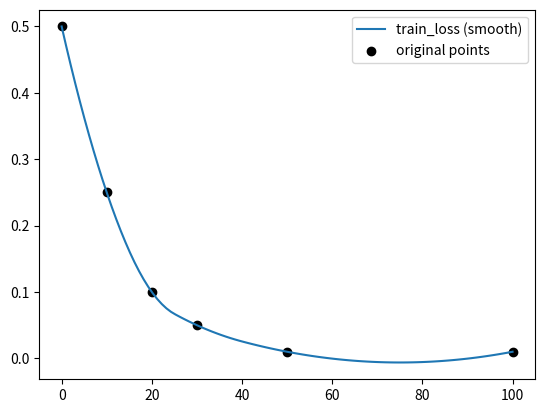

Generate this figure with matplotlib:
import matplotlib.pyplot as plt
import numpy as np
from scipy.interpolate import make_interp_spline

def smooth(x, y):
    x = np.asarray(x)
    y = np.asarray(y)
    x_new = np.linspace(x.min(), x.max(), 100)
    k = 2          # <= here is the key change
    spl = make_interp_spline(x, y, k=k)
    y_new = spl(x_new)
    return x_new, y_new

x = np.array([0, 10, 20, 30, 50, 100])
train_loss = np.array([0.5, 0.25, 0.1, 0.05, 0.01, 0.01])

x_new, y_new = smooth(x, train_loss)

plt.plot(x_new, y_new, label='train_loss (smooth)')
plt.scatter(x, train_loss, color='black', label='original points')
plt.legend()
plt.show()